Run: headless pygame with SDL's dummy video driver; simulated clock (each Clock.tick advances the game by its frame time, no real sleeping); random seed 0; keys injected as events and as key.get_pressed() state; mouse plan: one left click at the window centre at the start of phase 2, then a move to the lower-right quarter at the start of phase 3.
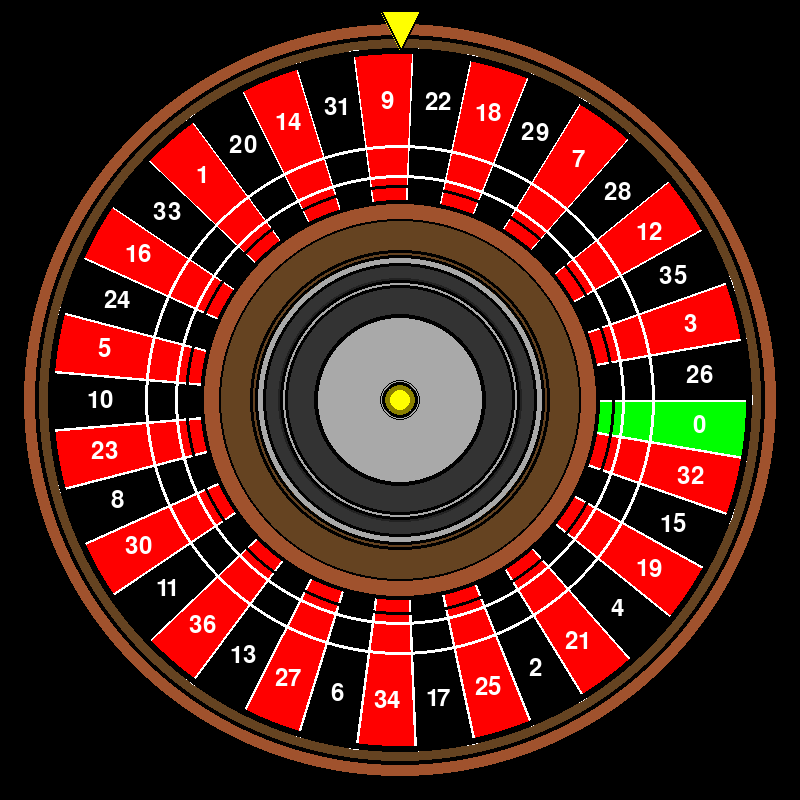
Frame 1 of 4 · flips 1–60 · no input
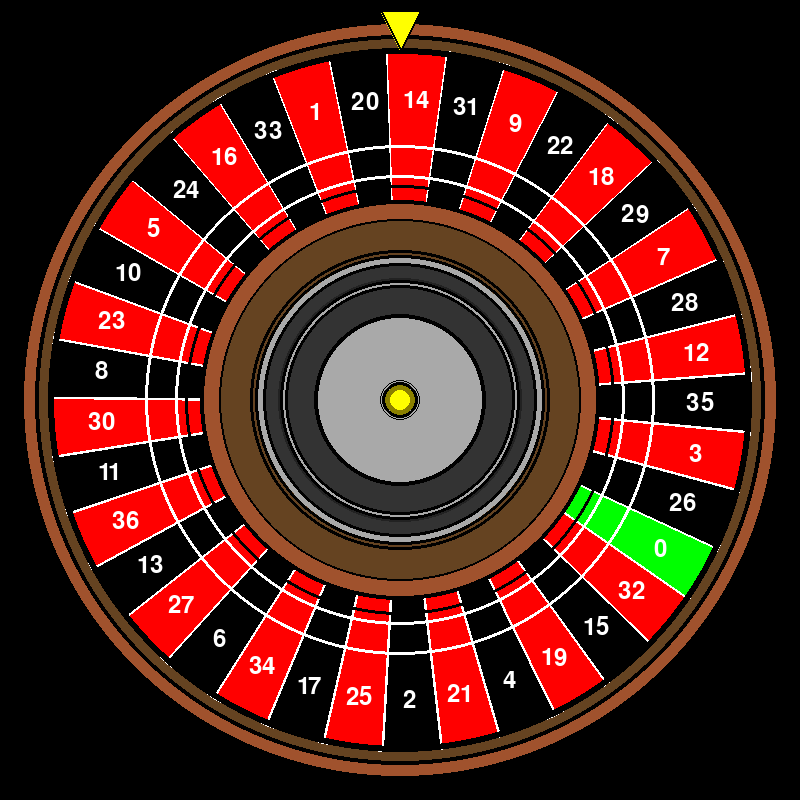
Frame 2 of 4 · flips 61–180 · clicked the window centre · tapped SPACE, RETURN · held RIGHT (→), D
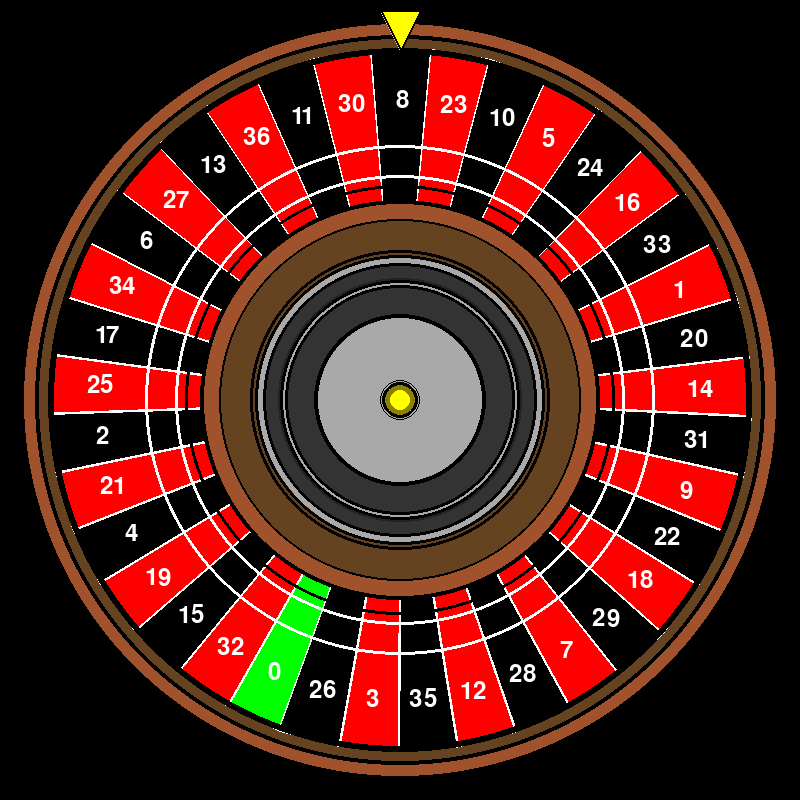
Frame 3 of 4 · flips 181–300 · moved the mouse to the lower-right quarter · held DOWN (↓), S
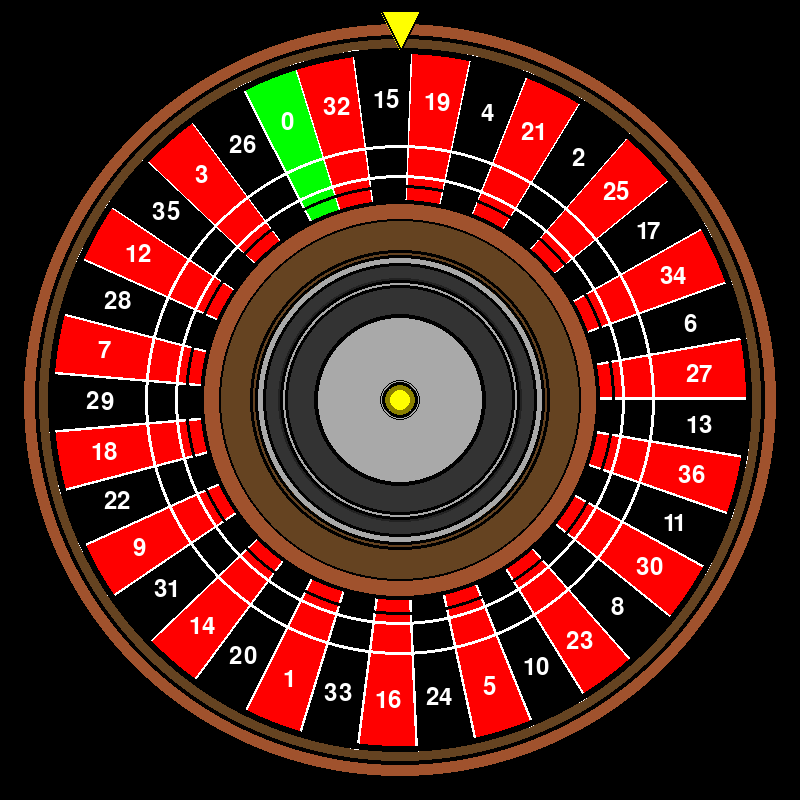
Frame 4 of 4 · flips 301–420 · held LEFT (←), A, UP (↑), W

The pygame program that drew these frames:

import pygame
import math
import random

# Inicialización de Pygame
pygame.init()

# Configuración de la pantalla
width, height = 800, 800
screen = pygame.display.set_mode((width, height))
pygame.display.set_caption("Ruleta de Casino")

# Colores
BLACK = (0, 0, 0)
RED = (255, 0, 0)
GREEN = (0, 255, 0)
WHITE = (255, 255, 255)
GOLD = (212, 175, 55)
YELLOW = (255, 255, 0)
DARK_YELLOW = (139, 128, 0)
BROWN_LIGHT = (160, 82, 45)  # Marrón claro
BROWN_DARK = (101, 67, 33)   # Marrón oscuro
GRAY = (169, 169, 169)       # Gris
DARK_GRAY = (51, 51, 51)
GRIS_OSCURO = (34, 34, 34)
BUTTON_COLOR = (0, 102, 204)
BUTTON_HOVER_COLOR = (0, 153, 255)

# Configuración del centro y el radio
center = (width // 2, height // 2)
outer_radius = 350
center_radius = 50  # Radio del círculo central decorativo
middle_radius = 90  # Radio del círculo vacío adicional

# Números de la ruleta y sus colores
numbers = [
    0, 32, 15, 19, 4, 21, 2, 25, 17, 34, 6, 27, 13, 36, 11, 30, 8, 23, 10, 5, 24,
    16, 33, 1, 20, 14, 31, 9, 22, 18, 29, 7, 28, 12, 35, 3, 26
]
colors = [GREEN] + [
    BLACK if i % 2 == 0 else RED for i in range(1, len(numbers))
]  # Alternancia entre negro y rojo, comenzando por negro.

# Variables de rotación
current_angle = 0
target_angle = 0
speed = 0
spinning = False

# Fuente para texto
font = pygame.font.SysFont(None, 35)

# Función para dibujar la ruleta con sombra y efectos
def draw_roulette():
    global current_angle

    # Dibujar círculo marrón claro en el centro
    pygame.draw.circle(screen, BROWN_LIGHT, center, 225)

    # Sombra exterior (base de madera)
    pygame.draw.circle(screen, BROWN_LIGHT, center, outer_radius + 30)  # Base marrón claro
    pygame.draw.circle(screen, BROWN_DARK, center, outer_radius + 15)   # Sombra interior de base

    # Fondo principal de la ruleta
    pygame.draw.circle(screen, GOLD, center, outer_radius)  # Borde dorado
    pygame.draw.circle(screen, BLACK, center, outer_radius - 10)  # Fondo negro

    # Dibujar el contorno negro del círculo exterior
    pygame.draw.circle(screen, BLACK, center, outer_radius + 30, 4)  # Contorno negro

    # Dibujar el contorno negro del círculo interior
    pygame.draw.circle(screen, BLACK, center, outer_radius + 15, 4)  # Contorno negro

    # Dibujar los segmentos triangulares
    angle_step = 360 / len(numbers)  # Dividir en 37 partes iguales

    for i, number in enumerate(numbers):
        # Calcular ángulos y posiciones
        start_angle = math.radians(current_angle + i * angle_step)
        end_angle = math.radians(current_angle + (i + 1) * angle_step)

        # Calcular puntos para el triángulo del segmento
        x1 = center[0] + outer_radius * math.cos(start_angle)
        y1 = center[1] + outer_radius * math.sin(start_angle)
        x2 = center[0] + outer_radius * math.cos(end_angle)
        y2 = center[1] + outer_radius * math.sin(end_angle)

        # Dibujar contorno blanco del segmento
        pygame.draw.polygon(screen, WHITE, [center, (x1, y1), (x2, y2)], width=5)

        # Dibujar segmento triangular de color
        color = colors[i]
        pygame.draw.polygon(screen, color, [center, (x1, y1), (x2, y2)])

        # Dibujar los números
        mid_angle = math.radians(current_angle + (i + 0.5) * angle_step)
        text_x = center[0] + (outer_radius - 50) * math.cos(mid_angle)
        text_y = center[1] + (outer_radius - 50) * math.sin(mid_angle)
        text = font.render(str(number), True, WHITE)
        screen.blit(text, text.get_rect(center=(text_x, text_y)))

    # circulo marron
    pygame.draw.circle(screen, BROWN_LIGHT, center, 200)  
    pygame.draw.circle(screen, BROWN_DARK, center, 180)  

    # borde negro principal
    pygame.draw.circle(screen, BLACK, center, 200, 4)  # Línea exterior marrón más gruesa

    # circulo gris
    pygame.draw.circle(screen, GRAY, center, 137)

    # sombras grises
    pygame.draw.circle(screen, (169, 169, 169, 100), center, 137 + 5)  # Sombra ligera en gris
    pygame.draw.circle(screen, (51, 51, 51, 100), center, 130 + 5)  # Sombra ligera en gris
    pygame.draw.circle(screen, (34, 34, 34, 100), center, 117 + 5)


    # bolita amarilla y gris
    pygame.draw.circle(screen, GRAY, center, 120)
    pygame.draw.circle(screen, DARK_YELLOW, center, 15)
    pygame.draw.circle(screen, YELLOW, center, 10)



    # lineas pa hacer bonito
    pygame.draw.circle(screen, WHITE, center, 225, 3)  # Círculo negro sin relleno
    pygame.draw.circle(screen, BLACK, center, 215, 3)
    pygame.draw.circle(screen, WHITE, center, 255, 3)
    pygame.draw.circle(screen, BLACK, center, 20, 1)
    pygame.draw.circle(screen, BLACK, center, 137, 3)
    pygame.draw.circle(screen, DARK_GRAY, center, 115, 30)
    pygame.draw.circle(screen, BLACK, center, 145, 3)
    pygame.draw.circle(screen, BLACK, center, 86, 4)
    pygame.draw.circle(screen, BLACK, center, 150, 3)
    pygame.draw.circle(screen, BLACK, center, 115, 3)
    pygame.draw.circle(screen, BLACK, center, 120, 3)
    pygame.draw.circle(screen, BLACK, center, 18, 3)
    pygame.draw.circle(screen, BLACK, center, 350, 4)
    pygame.draw.circle(screen, BLACK, center, 352, 3)
    pygame.draw.circle(screen, BLACK, center, 181, 2)

# Dibujar flecha fija hacia abajo, tocando la ruleta
def draw_arrow():
    pygame.draw.polygon(screen, YELLOW, [
        (center[0], center[1] - outer_radius),  # Base de la flecha (en el centro)
        (center[0] - 20, center[1] - outer_radius - 40),  # Punta de la flecha (apunta hacia abajo)
        (center[0] + 20, center[1] - outer_radius - 40)   # Derecha
    ])
    pygame.draw.polygon(screen, BLACK, [
        (center[0], center[1] - outer_radius),  # Base de la flecha (en el centro)
        (center[0] - 20, center[1] - outer_radius - 40),  # Punta de la flecha (apunta hacia abajo)
        (center[0] + 20, center[1] - outer_radius - 40)   # Derecha
    ], width=2)

# Dibujar botón
def draw_button(x, y, w, h, text, hover):
    color = BUTTON_HOVER_COLOR if hover else BUTTON_COLOR
    pygame.draw.rect(screen, color, (x, y, w, h), border_radius=10)
    text_surface = font.render(text, True, WHITE)
    screen.blit(text_surface, text_surface.get_rect(center=(x + w // 2, y + h // 2)))

# Función principal para el bucle de la ruleta
def roulette():
    global current_angle, target_angle, speed, spinning

    running = True
    while running:
        screen.fill(BLACK)
        draw_roulette()
        draw_arrow()

        for event in pygame.event.get():
            if event.type == pygame.QUIT:
                running = False
            if event.type == pygame.MOUSEBUTTONDOWN:
                if not spinning:  # Comienza la ruleta si no está girando
                    spinning = True
                    speed = random.randint(15, 25)
                    target_angle = random.randint(3600, 7200)  # Un rango mayor de vueltas

        if spinning:
            current_angle += speed
            if current_angle >= target_angle:
                spinning = False
                current_angle = target_angle
            else:
                speed *= 0.99  # Desaceleración más gradual

        pygame.display.update()
        pygame.time.Clock().tick(60)  # FPS (Frames por segundo)

    pygame.quit()

# Ejecutar la ruleta
roulette()
